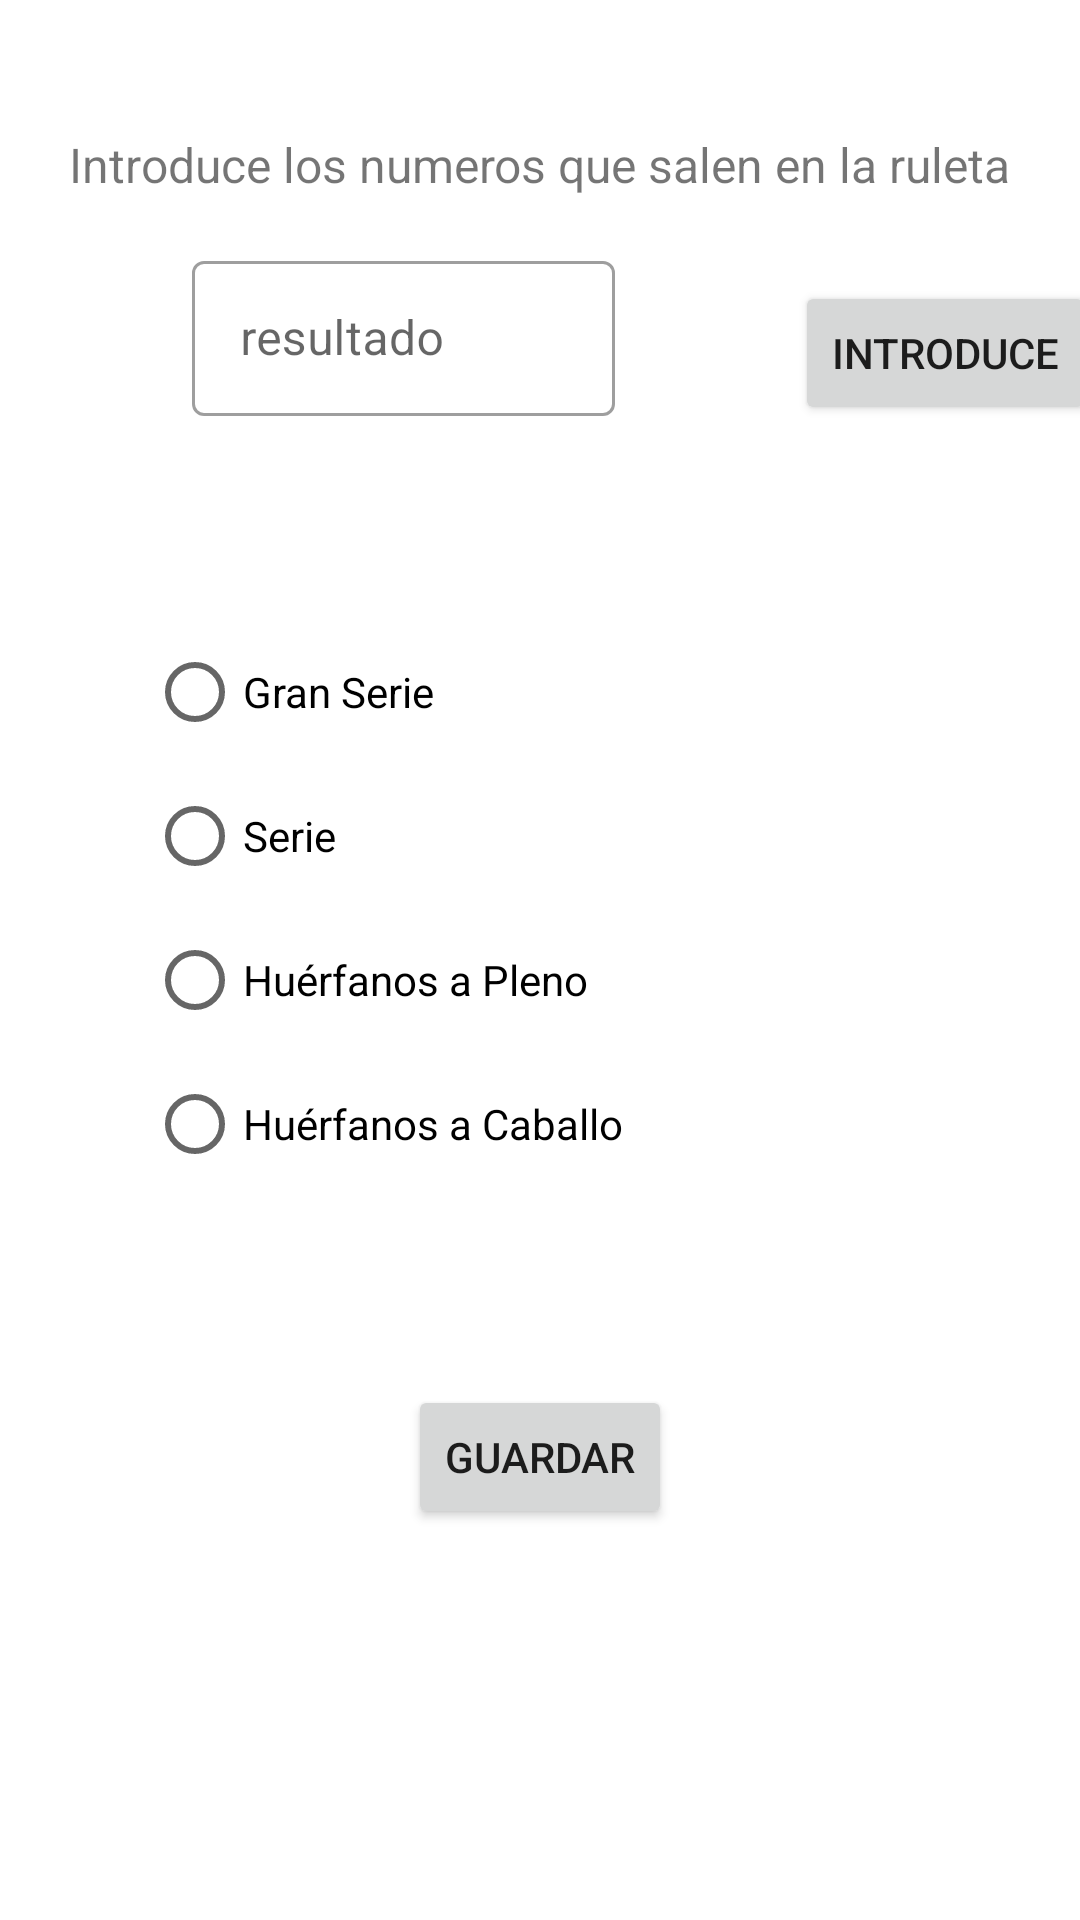

Here is an Android app screen rendered from its layout file. Give the layout XML and the strings, colors and styles it references.
<!-- AndroidManifest.xml: application theme Theme.The_Strategy -->
<!-- res/layout/fragment_principal.xml -->
<?xml version="1.0" encoding="utf-8"?>
<FrameLayout xmlns:android="http://schemas.android.com/apk/res/android"
    xmlns:app="http://schemas.android.com/apk/res-auto"
    xmlns:tools="http://schemas.android.com/tools"
    android:layout_width="match_parent"
    android:layout_height="match_parent"
    tools:context=".PrincipalFragment">

    <ScrollView
        android:layout_width="match_parent"
        android:layout_height="match_parent"
        android:fillViewport="true">
        <androidx.constraintlayout.widget.ConstraintLayout
            android:layout_width="match_parent"
            android:layout_height="match_parent">


            <TextView
                android:id="@+id/tvletreo"
                android:layout_width="wrap_content"
                android:layout_height="wrap_content"
                android:layout_marginTop="44dp"
                android:text="Introduce los numeros que salen en la ruleta"
                android:textSize="16sp"
                app:layout_constraintEnd_toEndOf="parent"
                app:layout_constraintStart_toStartOf="parent"
                app:layout_constraintTop_toTopOf="parent" />

            <com.google.android.material.textfield.TextInputLayout

                android:id="@+id/tiNumero"
                style="@style/Widget.MaterialComponents.TextInputLayout.OutlinedBox"
                android:layout_width="141dp"
                android:layout_height="57dp"
                android:layout_marginStart="64dp"
                android:layout_marginTop="16dp"
                android:hint="resultado"
                app:layout_constraintStart_toStartOf="parent"
                app:layout_constraintTop_toBottomOf="@+id/tvletreo">

                <com.google.android.material.textfield.TextInputEditText
                    android:id="@+id/etNumero"
                    android:layout_width="match_parent"
                    android:layout_height="wrap_content"
                    android:ems="10"
                    android:inputType="text" />

            </com.google.android.material.textfield.TextInputLayout>

            <Button
                android:id="@+id/btNumero"
                android:layout_width="wrap_content"
                android:layout_height="wrap_content"
                android:layout_marginStart="60dp"
                android:layout_marginTop="28dp"
                android:text="introduce"
                app:layout_constraintEnd_toEndOf="parent"
                app:layout_constraintHorizontal_bias="0.0"
                app:layout_constraintStart_toEndOf="@+id/tiNumero"
                app:layout_constraintTop_toBottomOf="@+id/tvletreo" />

            <TextView
                android:id="@+id/tvGS"
                android:layout_width="wrap_content"
                android:layout_height="wrap_content"
                android:layout_marginTop="80dp"

                app:layout_constraintEnd_toEndOf="parent"
                app:layout_constraintHorizontal_bias="0.571"
                app:layout_constraintStart_toEndOf="@+id/radioGroup"
                app:layout_constraintTop_toBottomOf="@+id/btNumero" />

            <TextView
                android:id="@+id/tvS"
                android:layout_width="wrap_content"
                android:layout_height="wrap_content"
                android:layout_marginTop="28dp"

                app:layout_constraintEnd_toEndOf="@+id/tvGS"
                app:layout_constraintStart_toStartOf="@+id/tvGS"
                app:layout_constraintTop_toBottomOf="@+id/tvGS" />

            <TextView
                android:id="@+id/tvHP"
                android:layout_width="wrap_content"
                android:layout_height="wrap_content"
                android:layout_marginTop="32dp"

                app:layout_constraintEnd_toEndOf="@+id/tvS"
                app:layout_constraintStart_toStartOf="@+id/tvS"
                app:layout_constraintTop_toBottomOf="@+id/tvS" />

            <TextView
                android:id="@+id/tvHC"
                android:layout_width="wrap_content"
                android:layout_height="wrap_content"
                android:layout_marginTop="28dp"

                app:layout_constraintEnd_toEndOf="@+id/tvHP"
                app:layout_constraintHorizontal_bias="0.0"
                app:layout_constraintStart_toStartOf="@+id/tvHP"
                app:layout_constraintTop_toBottomOf="@+id/tvHP" />

            <Button
                android:id="@+id/btrc"
                android:layout_width="wrap_content"
                android:layout_height="wrap_content"
                android:layout_marginTop="48dp"
                android:text="guardar"
                app:layout_constraintEnd_toEndOf="parent"
                app:layout_constraintStart_toStartOf="parent"
                app:layout_constraintTop_toBottomOf="@+id/radioGroup" />

            <RadioGroup
                android:id="@+id/radioGroup"
                android:layout_width="178dp"
                android:layout_height="207dp"
                android:layout_marginTop="68dp"
                app:layout_constraintEnd_toEndOf="parent"
                app:layout_constraintHorizontal_bias="0.27"
                app:layout_constraintStart_toStartOf="parent"
                app:layout_constraintTop_toBottomOf="@+id/tiNumero">

                <RadioButton
                    android:id="@+id/rbGS"
                    android:layout_width="match_parent"
                    android:layout_height="wrap_content"
                    android:text="Gran Serie" />

                <RadioButton
                    android:id="@+id/rbS"
                    android:layout_width="match_parent"
                    android:layout_height="wrap_content"
                    android:text="Serie" />

                <RadioButton
                    android:id="@+id/rbHP"
                    android:layout_width="match_parent"
                    android:layout_height="wrap_content"
                    android:text="Huérfanos a Pleno" />

                <RadioButton
                    android:id="@+id/rbHC"
                    android:layout_width="match_parent"
                    android:layout_height="wrap_content"
                    android:text="Huérfanos a Caballo" />

            </RadioGroup>

        </androidx.constraintlayout.widget.ConstraintLayout>


    </ScrollView>

</FrameLayout>
<!-- resources referenced by this layout -->
<resources>
  <style name="Theme.The_Strategy" parent="Theme.MaterialComponents.DayNight.NoActionBar">
          
          <item name="colorPrimary">@color/purple_500</item>
          <item name="colorPrimaryVariant">@color/purple_700</item>
          <item name="colorOnPrimary">@color/white</item>
          
          <item name="colorSecondary">@color/teal_200</item>
          <item name="colorSecondaryVariant">@color/teal_700</item>
          <item name="colorOnSecondary">@color/black</item>
          
          <item name="android:statusBarColor" tools:targetApi="l">?attr/colorPrimaryVariant</item>
          
          <item name="android:windowTranslucentStatus">true</item>
      </style>
  <color name="purple_500">#FF6200EE</color>
  <color name="purple_700">#FF3700B3</color>
  <color name="white">#FFFFFFFF</color>
  <color name="teal_200">#FF03DAC5</color>
  <color name="teal_700">#FF018786</color>
  <color name="black">#FF000000</color>
</resources>
